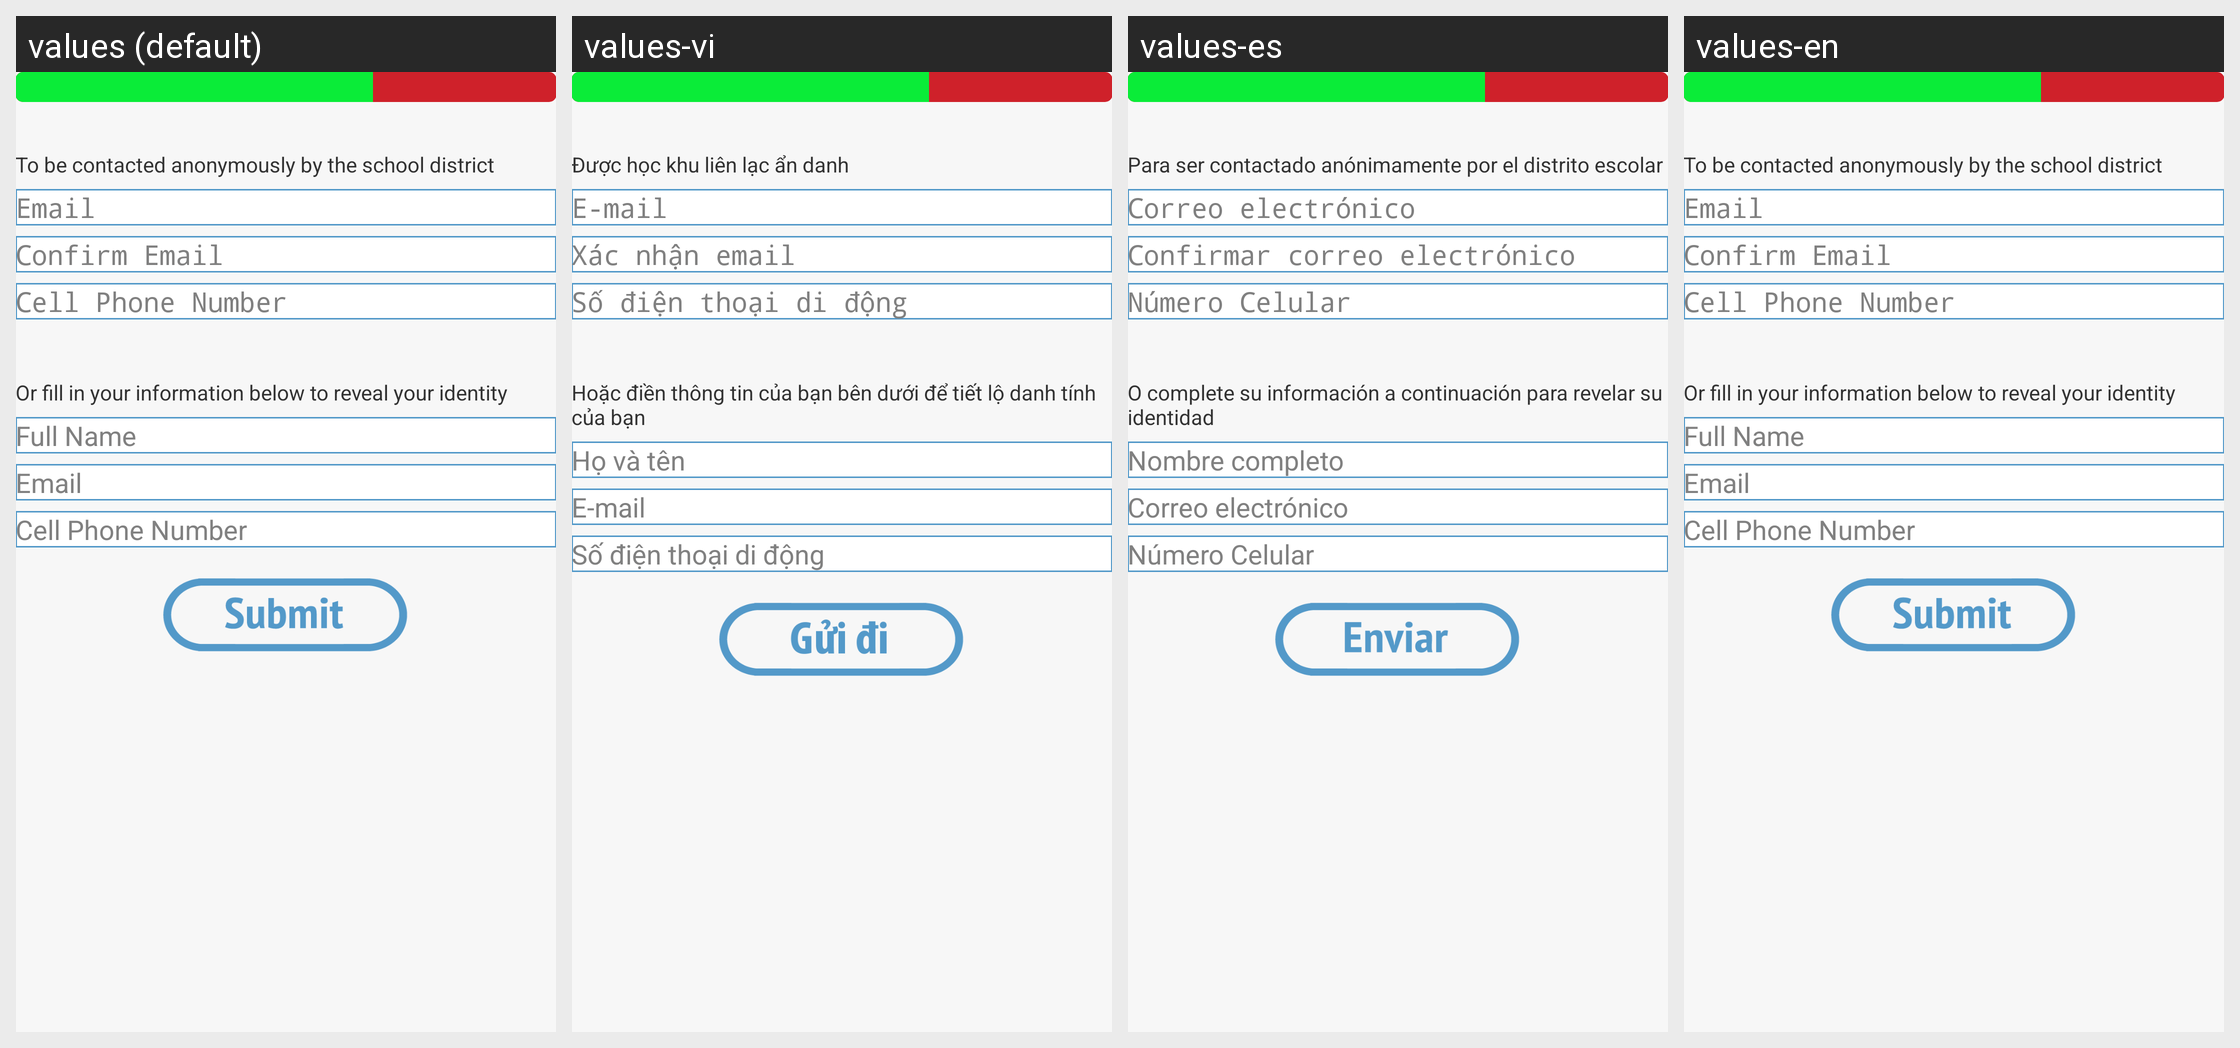

Strings drawn on this Android screen and how each of the app's shown locales translates them:
Android screen res/layout/activity_send_report2.xml rendered under 4 locales, left to right: values (default), values-vi, values-es, values-en. Device: Nexus 5 (rendered at 1080×1920; each locale shown at half size, 540×960, under a caption strip naming it); theme AppTheme.
Strings drawn on this screen, with the default value and each locale's value (text and hints the layout hard-codes, and strings that could not be matched under every locale, appear in the picture but are not listed):

Help_text2
  values: To be contacted anonymously by the school district
  values-vi: Được học khu liên lạc ẩn danh
  values-es: Para ser contactado anónimamente por el distrito escolar
  values-en: To be contacted anonymously by the school district

email
  values: Email
  values-vi: E-mail
  values-es: Correo electrónico
  values-en: Email

re_email
  values: Confirm Email
  values-vi: Xác nhận email
  values-es: Confirmar correo electrónico
  values-en: Confirm Email

cell_phone_number
  values: Cell Phone Number
  values-vi: Số điện thoại di động
  values-es: Número Celular
  values-en: Cell Phone Number

Help_text3
  values: Or fill in your information below to reveal your identity
  values-vi: Hoặc điền thông tin của bạn bên dưới để tiết lộ danh tính của bạn
  values-es: O complete su información a continuación para revelar su identidad
  values-en: Or fill in your information below to reveal your identity

full_name
  values: Full Name
  values-vi: Họ và tên
  values-es: Nombre completo
  values-en: Full Name
